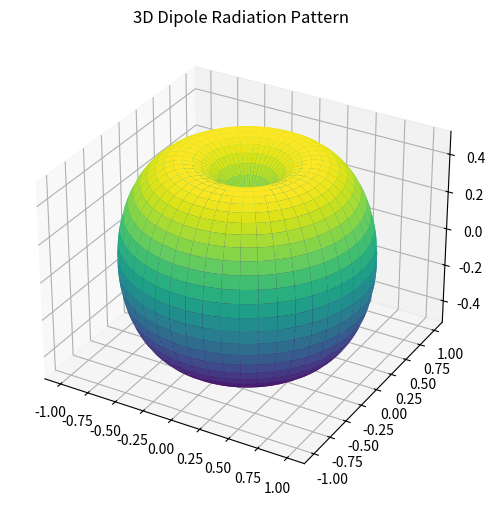

This chart was generated by the following Python code: (Note: this script raises an exception after producing the figure.)
import numpy as np
import matplotlib.pyplot as plt
from mpl_toolkits.mplot3d import Axes3D

theta = np.linspace(0, np.pi, 180)
phi = np.linspace(0, 2 * np.pi, 360)
theta, phi = np.meshgrid(theta, phi)

r = np.abs(np.sin(theta))  #𝑟(𝜃,𝜙)=∣sin(𝜃)|
x = r * np.sin(theta) * np.cos(phi)
y = r * np.sin(theta) * np.sin(phi)
z = r * np.cos(theta)

fig = plt.figure(figsize=(8, 6))
ax = fig.add_subplot(111, projection='3d')
ax.plot_surface(x, y, z, cmap='viridis')
ax.set_title("3D Dipole Radiation Pattern")
plt.savefig("plots/shravan_dipole_3d_plot.png")
plt.show()
plt.close()